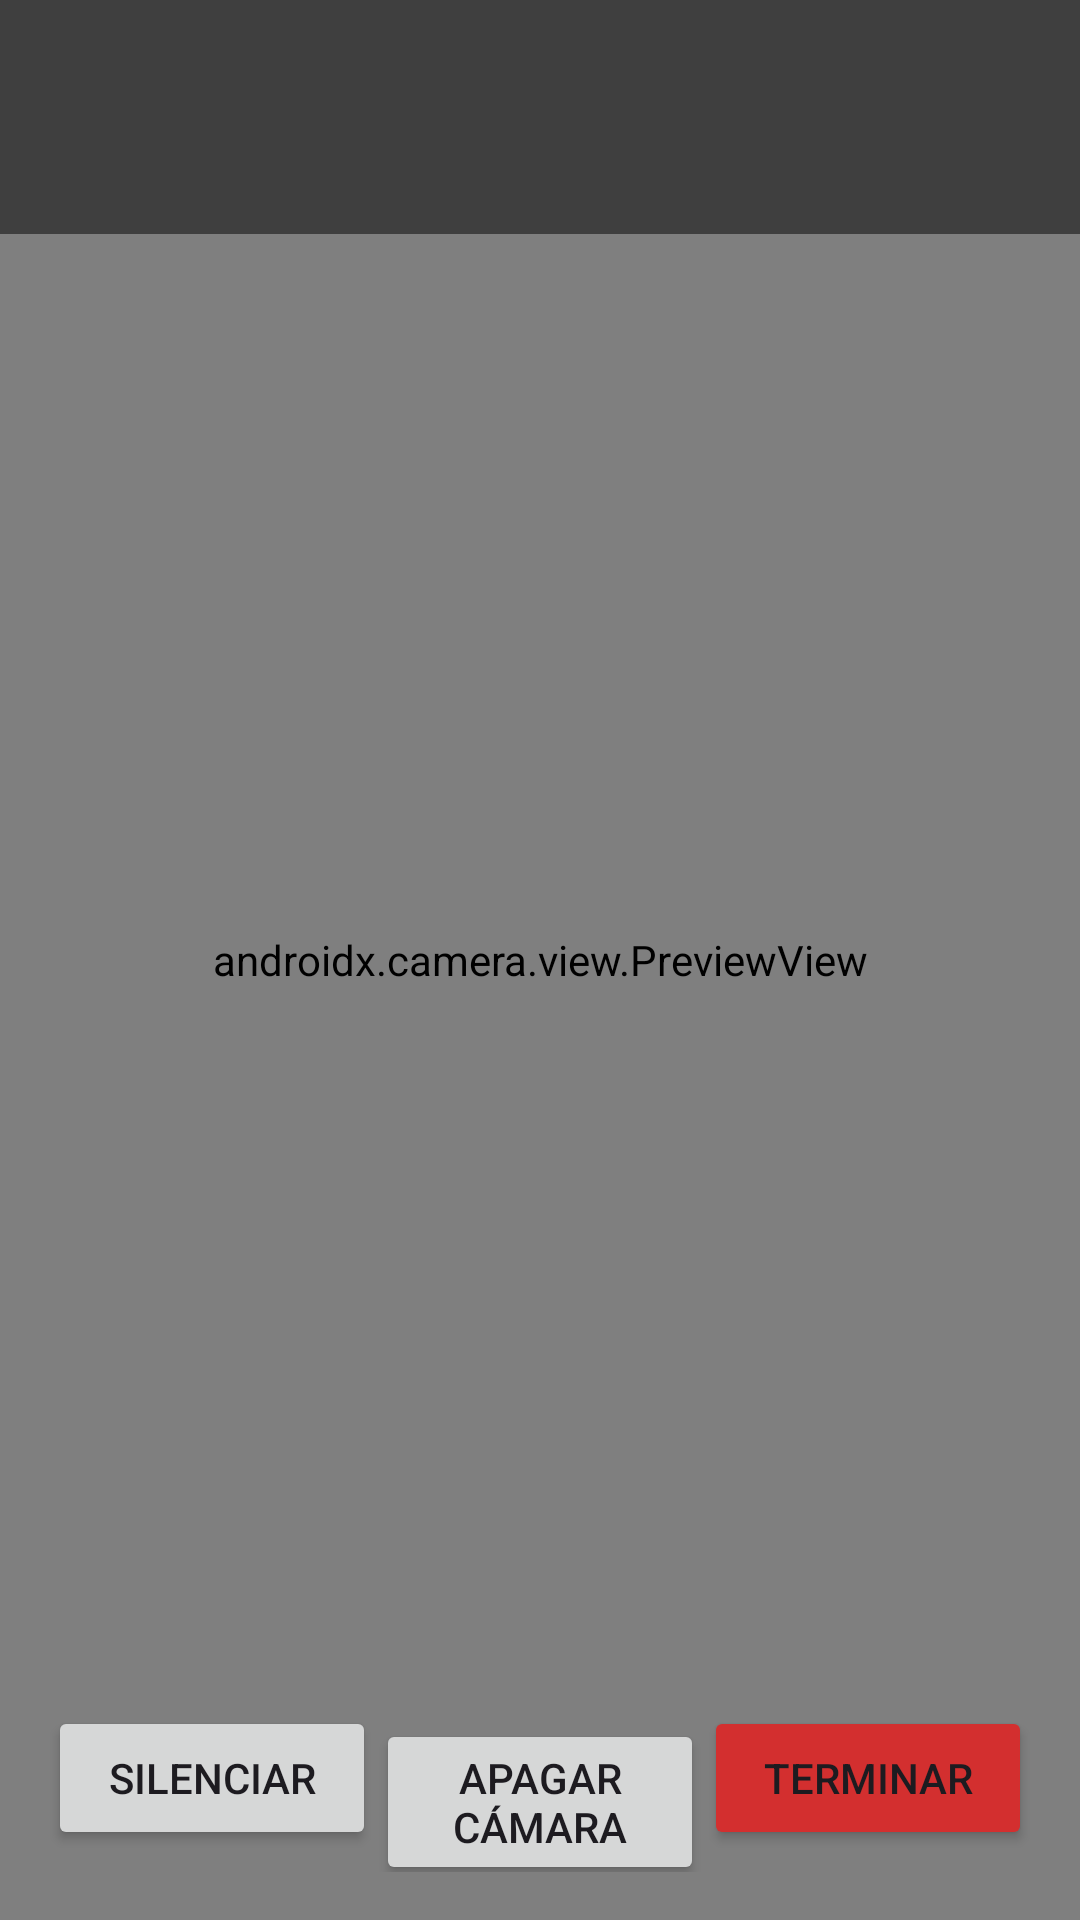

Write the Android layout XML for this screen, with the resource values it uses.
<!-- AndroidManifest.xml: application theme Theme.PiggeonChat -->
<!-- res/layout/activity_video_call.xml -->
<?xml version="1.0" encoding="utf-8"?>
<FrameLayout xmlns:android="http://schemas.android.com/apk/res/android"
    android:layout_width="match_parent"
    android:layout_height="match_parent"
    android:background="@color/call_background">

    
    <androidx.camera.view.PreviewView
        android:id="@+id/previewView"
        android:layout_width="match_parent"
        android:layout_height="match_parent" />

    
    <TextView
        android:id="@+id/tvCameraOff"
        android:layout_width="wrap_content"
        android:layout_height="wrap_content"
        android:layout_gravity="center"
        android:text="@string/camera_off_text"
        android:textColor="@android:color/white"
        android:textSize="18sp"
        android:visibility="gone" />

    
    <LinearLayout
        android:layout_width="match_parent"
        android:layout_height="wrap_content"
        android:layout_gravity="top"
        android:background="#80000000"
        android:orientation="vertical"
        android:padding="16dp">

        <TextView
            android:id="@+id/tvContactName"
            android:layout_width="wrap_content"
            android:layout_height="wrap_content"
            android:textColor="@android:color/white"
            android:textSize="20sp"
            android:textStyle="bold" />

        <TextView
            android:id="@+id/tvStatus"
            android:layout_width="wrap_content"
            android:layout_height="wrap_content"
            android:textColor="@android:color/white"
            android:textSize="14sp" />
    </LinearLayout>

    
    <LinearLayout
        android:layout_width="match_parent"
        android:layout_height="wrap_content"
        android:layout_gravity="bottom"
        android:orientation="horizontal"
        android:padding="16dp">

        <Button
            android:id="@+id/btnMute"
            android:layout_width="0dp"
            android:layout_height="wrap_content"
            android:layout_weight="1"
            android:text="@string/btn_mute" />

        <Button
            android:id="@+id/btnCamera"
            android:layout_width="0dp"
            android:layout_height="wrap_content"
            android:layout_weight="1"
            android:text="@string/btn_camera_off" />

        <Button
            android:id="@+id/btnEndCall"
            android:layout_width="0dp"
            android:layout_height="wrap_content"
            android:layout_weight="1"
            android:backgroundTint="@color/call_end"
            android:text="@string/btn_end_call" />
    </LinearLayout>

</FrameLayout>
<!-- resources referenced by this layout -->
<resources>
  <color name="call_background">#121212</color>
  <color name="call_end">#D32F2F</color>
  <string name="btn_camera_off">Apagar cámara</string>
  <string name="btn_end_call">Terminar</string>
  <string name="btn_mute">Silenciar</string>
  <string name="camera_off_text">Cámara apagada</string>
  <style name="Theme.PiggeonChat" parent="Theme.Material3.DayNight.NoActionBar">
          
          <item name="colorPrimary">@color/piggeon_primary</item>
          <item name="colorOnPrimary">@color/white</item>
          <item name="colorPrimaryContainer">@color/piggeon_primary_light</item>
  
          
          <item name="android:windowBackground">@color/white</item>
          <item name="colorSurface">@color/white</item>
          <item name="colorOnSurface">@color/black</item>
  
          
          <item name="android:statusBarColor">@color/piggeon_primary</item>
      </style>
  <color name="piggeon_primary">#6200EE</color>
  <color name="white">#FFFFFF</color>
  <color name="piggeon_primary_light">#BB86FC</color>
  <color name="black">#000000</color>
</resources>
